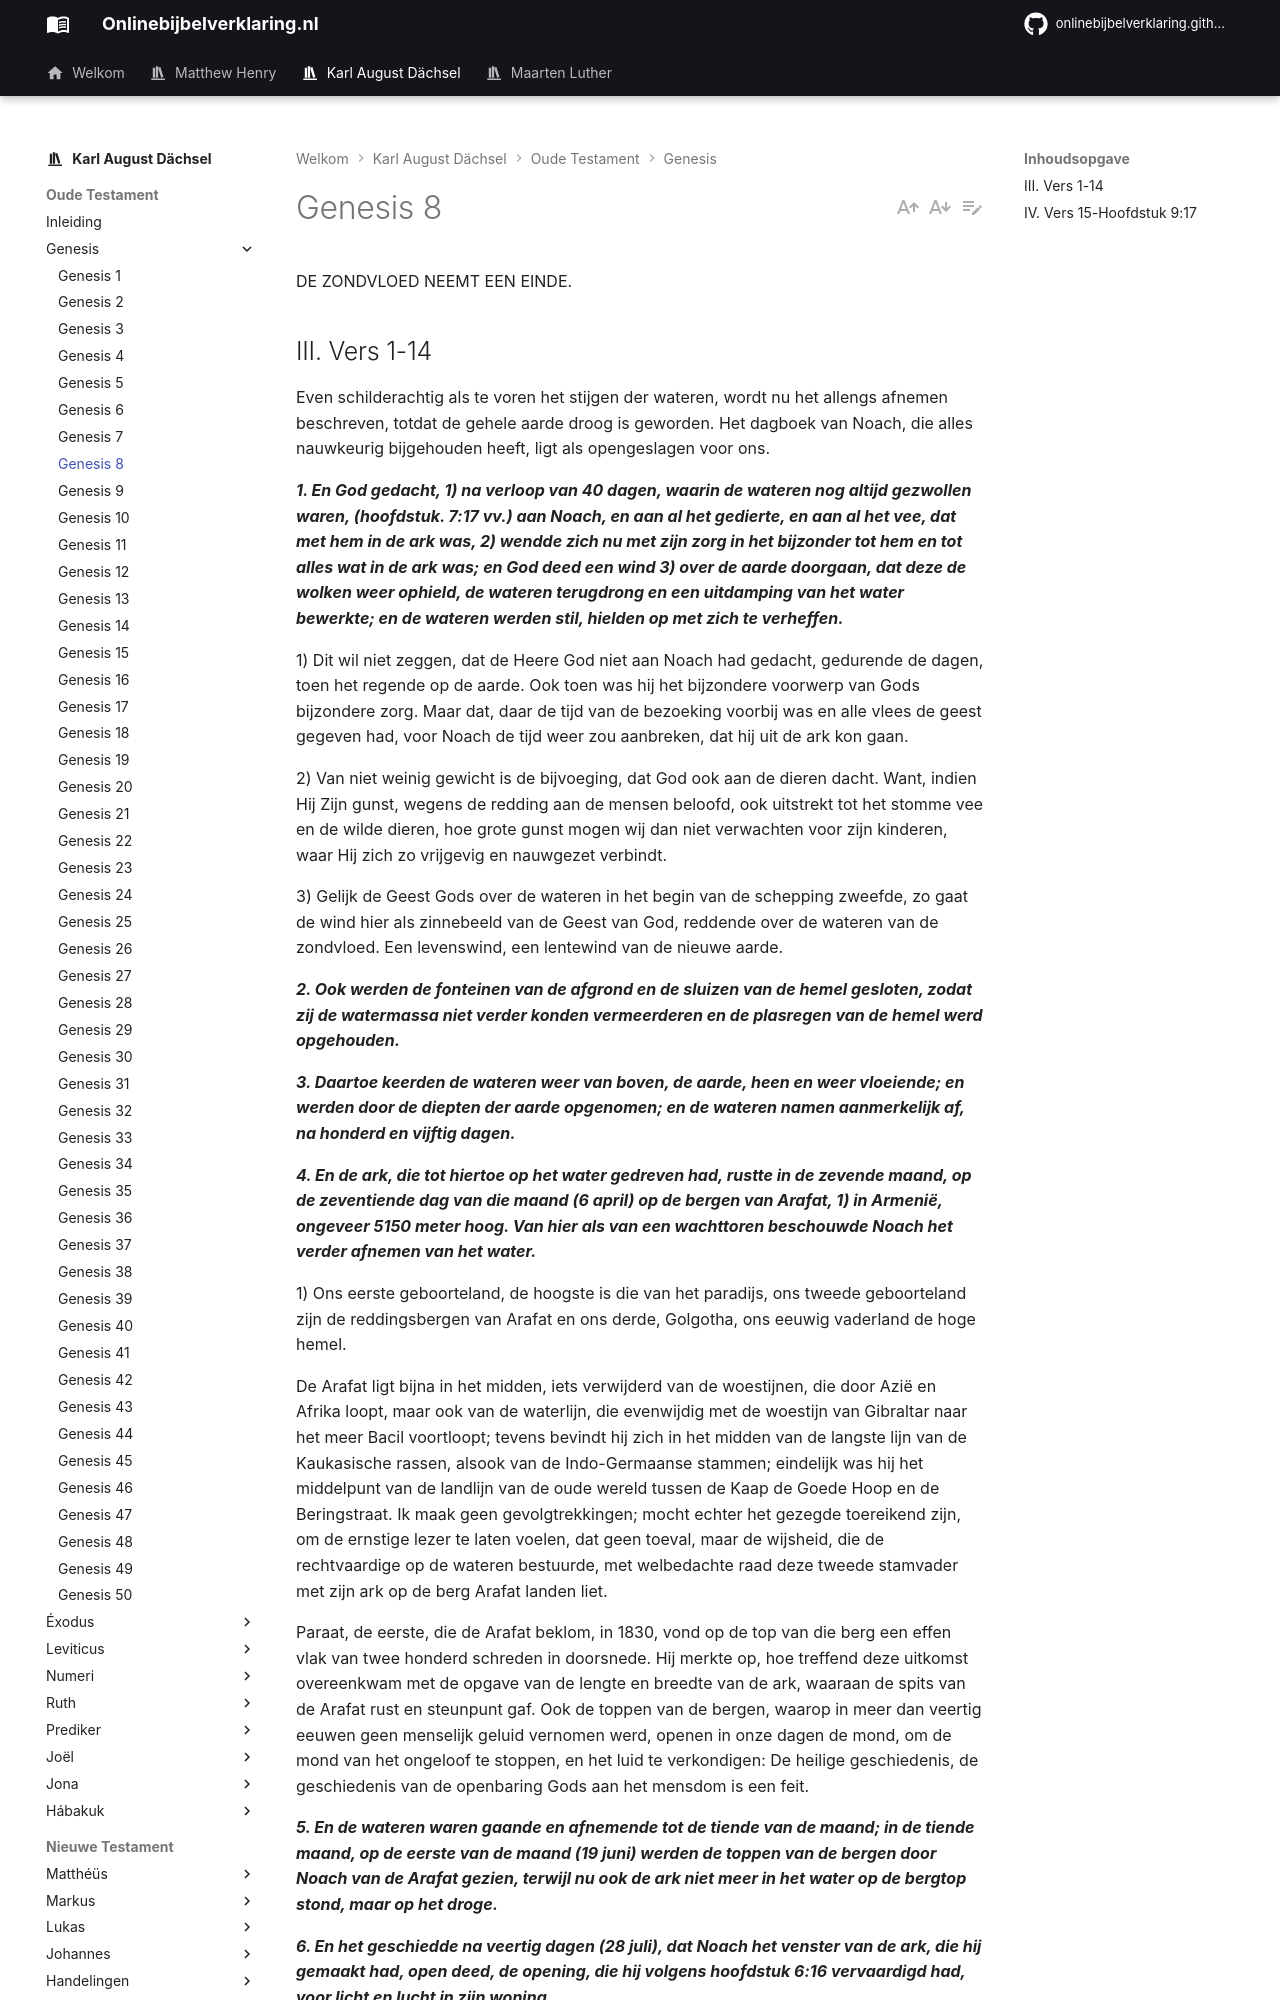

repository: onlinebijbelverklaring/dev-preview · page: karlaugustdachsel/Genesis/Genesis8/index.html · generator: mkdocs

DE ZONDVLOED NEEMT EEN EINDE.

## III. Vers 1-14
Even schilderachtig als te voren het stijgen der wateren, wordt nu het allengs afnemen beschreven, totdat de gehele aarde droog is geworden. Het dagboek van Noach, die alles nauwkeurig bijgehouden heeft, ligt als opengeslagen voor ons.

***1. En God gedacht, 1) na verloop van 40 dagen, waarin de wateren nog altijd gezwollen waren, (hoofdstuk. 7:17 vv.) aan Noach, en aan al het gedierte, en aan al het vee, dat met hem in de ark was, 2) wendde zich nu met zijn zorg in het bijzonder tot hem en tot alles wat in de ark was; en God deed een wind 3) over de aarde doorgaan, dat deze de wolken weer ophield, de wateren terugdrong en een uitdamping van het water bewerkte; en de wateren werden stil, hielden op met zich te verheffen.***

1) Dit wil niet zeggen, dat de Heere God niet aan Noach had gedacht, gedurende de dagen, toen het regende op de aarde. Ook toen was hij het bijzondere voorwerp van Gods bijzondere zorg. Maar dat, daar de tijd van de bezoeking voorbij was en alle vlees de geest gegeven had, voor Noach de tijd weer zou aanbreken, dat hij uit de ark kon gaan.

2) Van niet weinig gewicht is de bijvoeging, dat God ook aan de dieren dacht. Want, indien Hij Zijn gunst, wegens de redding aan de mensen beloofd, ook uitstrekt tot het stomme vee en de wilde dieren, hoe grote gunst mogen wij dan niet verwachten voor zijn kinderen, waar Hij zich zo vrijgevig en nauwgezet verbindt.

3) Gelijk de Geest Gods over de wateren in het begin van de schepping zweefde, zo gaat de wind hier als zinnebeeld van de Geest van God, reddende over de wateren van de zondvloed. Een levenswind, een lentewind van de nieuwe aarde.

***2. Ook werden de fonteinen van de afgrond en de sluizen van de hemel gesloten, zodat zij de watermassa niet verder konden vermeerderen en de plasregen van de hemel werd opgehouden.***

***3. Daartoe keerden de wateren weer van boven, de aarde, heen en weer vloeiende; en werden door de diepten der aarde opgenomen; en de wateren namen aanmerkelijk af, na honderd en vijftig dagen.***

***4. En de ark, die tot hiertoe op het water gedreven had, rustte in de zevende maand, op de zeventiende dag van die maand (6 april) op de bergen van Arafat, 1) in Armenië, ongeveer 5150 meter hoog. Van hier als van een wachttoren beschouwde Noach het verder afnemen van het water.***

1) Ons eerste geboorteland, de hoogste is die van het paradijs, ons tweede geboorteland zijn de reddingsbergen van Arafat en ons derde, Golgotha, ons eeuwig vaderland de hoge hemel.

De Arafat ligt bijna in het midden, iets verwijderd van de woestijnen, die door Azië en Afrika loopt, maar ook van de waterlijn, die evenwijdig met de woestijn van Gibraltar naar het meer Bacil voortloopt; tevens bevindt hij zich in het midden van de langste lijn van de Kaukasische rassen, alsook van de Indo-Germaanse stammen; eindelijk was hij het middelpunt van de landlijn van de oude wereld tussen de Kaap de Goede Hoop en de Beringstraat. Ik maak geen gevolgtrekkingen; mocht echter het gezegde toereikend zijn, om de ernstige lezer te laten voelen, dat geen toeval, maar de wijsheid, die de rechtvaardige op de wateren bestuurde, met welbedachte raad deze tweede stamvader met zijn ark op de berg Arafat landen liet.

Paraat, de eerste, die de Arafat beklom, in 1830, vond op de top van die berg een effen vlak van twee honderd schreden in doorsnede. Hij merkte op, hoe treffend deze uitkomst overeenkwam met de opgave van de lengte en breedte van de ark, waaraan de spits van de Arafat rust en steunpunt gaf. Ook de toppen van de bergen, waarop in meer dan veertig eeuwen geen menselijk geluid vernomen werd, openen in onze dagen de mond, om de mond van het ongeloof te stoppen, en het luid te verkondigen: De heilige geschiedenis, de geschiedenis van de openbaring Gods aan het mensdom is een feit.

***5. En de wateren waren gaande en afnemende tot de tiende van de maand; in de tiende maand, op de eerste van de maand (19 juni) werden de toppen van de bergen door Noach van de Arafat gezien, terwijl nu ook de ark niet meer in het water op de bergtop stond, maar op het droge.***

***6. En het geschiedde na veertig dagen (28 juli), dat Noach het venster van de ark, die hij gemaakt had, open deed, de opening, die hij volgens hoofdstuk 6:16 vervaardigd had, voor licht en lucht in zijn woning.***

***7. En hij liet een raaf 1) uit, die dikwijls heen en weer ging; (letterlijk: en zij vloog uit, uit- en invliegende); Hij vond in het aas, dat op het water dreef, zo rijk voedsel, dat hij niet meer in de ark kwam; toch kon hij nog nergens een vaste plaats vinden om zich neer te zetten, en kwam telkens weer terug; daarmee ging hij voort, totdat de wateren van boven de aarde verdroogd waren, de oppervlakte van de aarde opgedroogd was; Noach had hierdoor dus geen zekerheid kunnen verkrijgen.***
